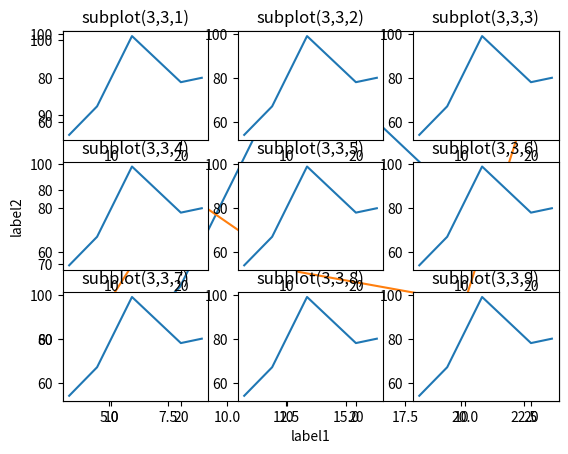

This chart was generated by the following Python code:
# -*- coding: utf-8 -*-
"""
Created on Tue Apr  9 11:23:23 2019

@author: Irvan
"""

import matplotlib.pyplot as plt

x = [4,8,13,20,23]
y = [54,67,99,78,80]
y2 = [60,80,69,65,95]

plt.plot(x,y, label='contoh')
plt.plot(x,y2, label='contoh2')
plt.xlabel('label1')
plt.ylabel('label2')
plt.legend()

plt.subplot(3,3,1)
plt.title('subplot(3,3,1)')
plt.plot(x,y)

plt.subplot(3,3,2)
plt.title('subplot(3,3,2)')
plt.plot(x,y)

plt.subplot(3,3,3)
plt.title('subplot(3,3,3)')
plt.plot(x,y)

plt.subplot(3,3,4)
plt.title('subplot(3,3,4)')
plt.plot(x,y)

plt.subplot(3,3,5)
plt.title('subplot(3,3,5)')
plt.plot(x,y)

plt.subplot(3,3,6)
plt.title('subplot(3,3,6)')
plt.plot(x,y)

plt.subplot(3,3,7)
plt.title('subplot(3,3,7)')
plt.plot(x,y)

plt.subplot(3,3,8)
plt.title('subplot(3,3,8)')
plt.plot(x,y)

plt.subplot(3,3,9)
plt.title('subplot(3,3,9)')
plt.plot(x,y)